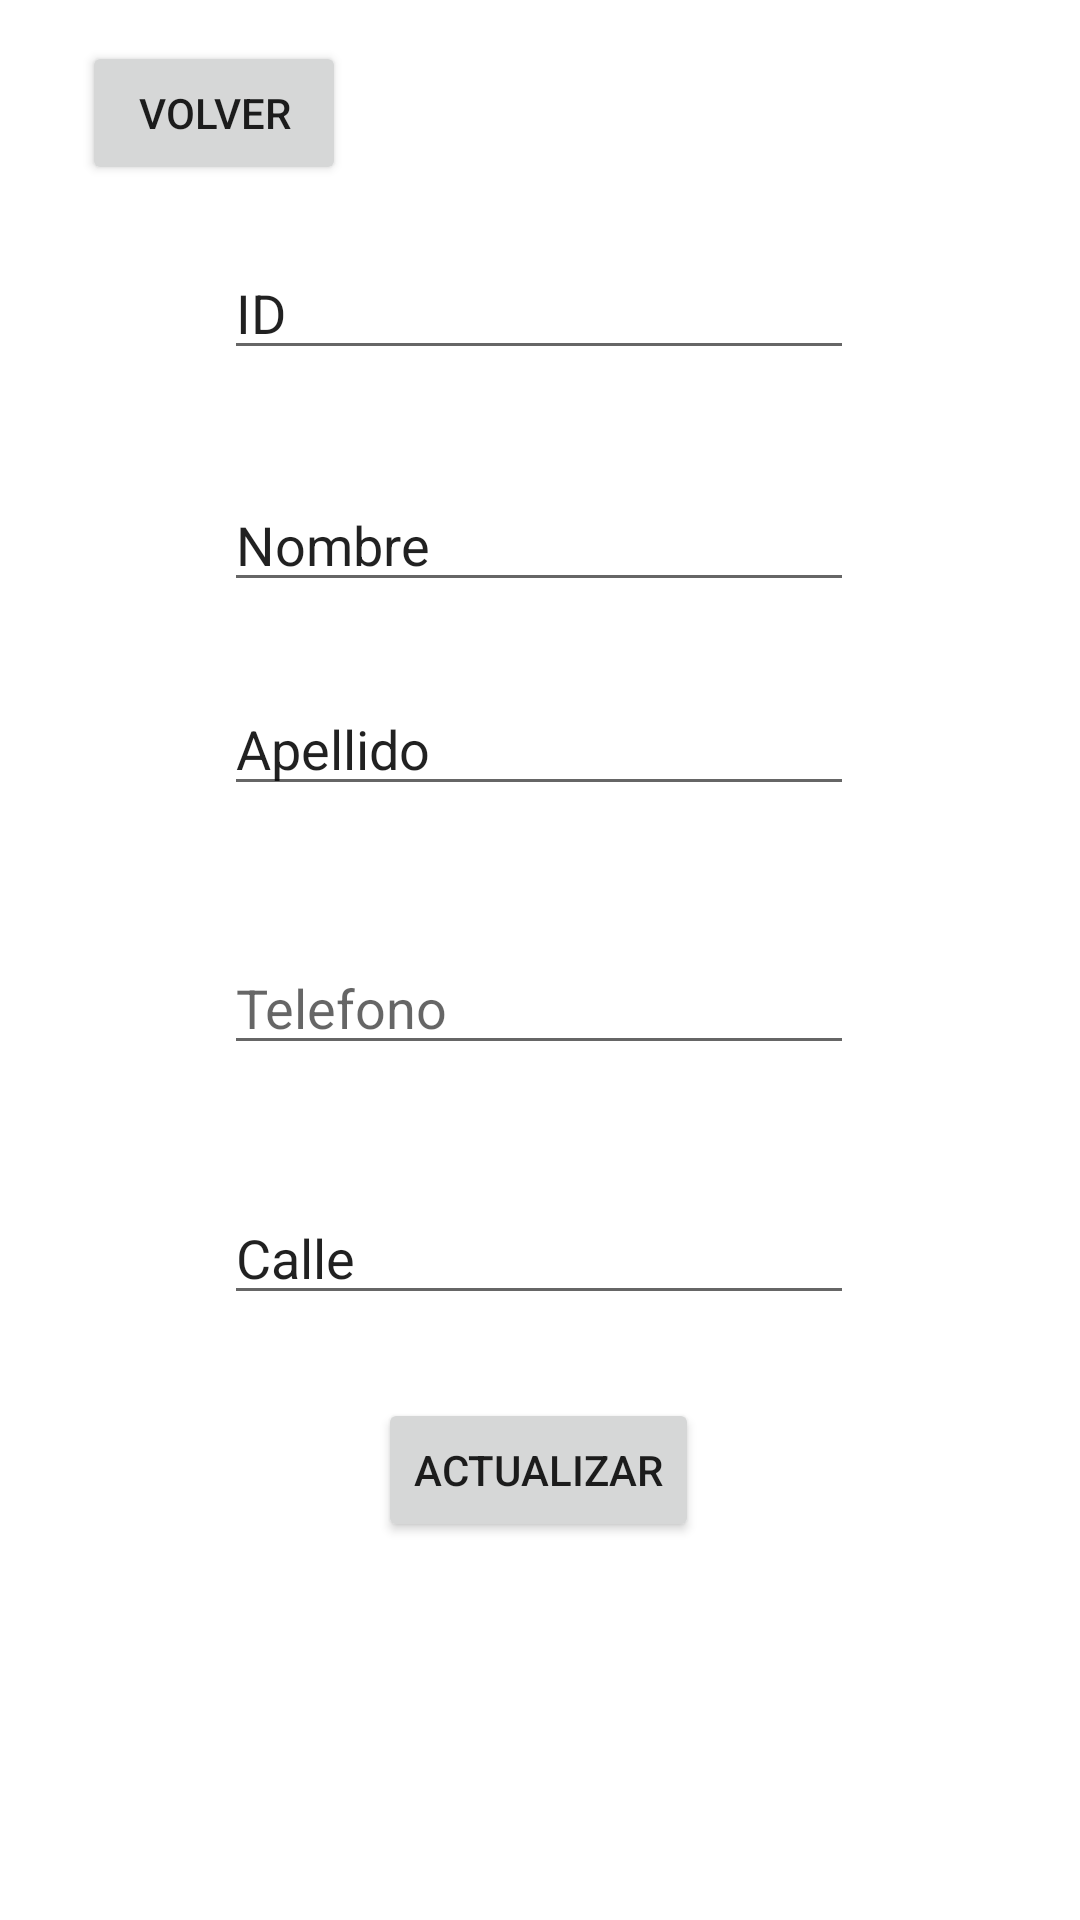

This screen was rendered from an Android layout file. Write that file and the resources it references.
<!-- AndroidManifest.xml: application theme Theme.ED -->
<!-- res/layout/activity_bd_actualizar.xml -->
<?xml version="1.0" encoding="utf-8"?>
<androidx.constraintlayout.widget.ConstraintLayout xmlns:android="http://schemas.android.com/apk/res/android"
    xmlns:app="http://schemas.android.com/apk/res-auto"
    xmlns:tools="http://schemas.android.com/tools"
    android:layout_width="match_parent"
    android:layout_height="match_parent"
    tools:context=".DB_Actualizar">

    <Button
        android:id="@+id/volver2"
        android:layout_width="wrap_content"
        android:layout_height="wrap_content"
        android:text="VOLVER"
        app:layout_constraintBottom_toBottomOf="parent"
        app:layout_constraintEnd_toEndOf="parent"
        app:layout_constraintHorizontal_bias="0.1"
        app:layout_constraintStart_toStartOf="parent"
        app:layout_constraintTop_toTopOf="parent"
        app:layout_constraintVertical_bias="0.023" />

    <EditText
        android:id="@+id/calle2"
        android:layout_width="wrap_content"
        android:layout_height="wrap_content"
        android:ems="10"
        android:inputType="text"
        android:text="Calle"
        app:layout_constraintBottom_toBottomOf="parent"
        app:layout_constraintEnd_toEndOf="parent"
        app:layout_constraintHorizontal_bias="0.497"
        app:layout_constraintStart_toStartOf="parent"
        app:layout_constraintTop_toTopOf="parent"
        app:layout_constraintVertical_bias="0.663" />

    <EditText
        android:id="@+id/telefono"
        android:layout_width="wrap_content"
        android:layout_height="wrap_content"
        android:ems="10"
        android:hint="Telefono"
        android:inputType="numberSigned"
        app:layout_constraintBottom_toBottomOf="parent"
        app:layout_constraintEnd_toEndOf="parent"
        app:layout_constraintHorizontal_bias="0.497"
        app:layout_constraintStart_toStartOf="parent"
        app:layout_constraintTop_toTopOf="parent"
        app:layout_constraintVertical_bias="0.524" />

    <EditText
        android:id="@+id/apellido"
        android:layout_width="wrap_content"
        android:layout_height="wrap_content"
        android:ems="10"
        android:inputType="text"
        android:text="Apellido"
        app:layout_constraintBottom_toBottomOf="parent"
        app:layout_constraintEnd_toEndOf="parent"
        app:layout_constraintHorizontal_bias="0.497"
        app:layout_constraintStart_toStartOf="parent"
        app:layout_constraintTop_toTopOf="parent"
        app:layout_constraintVertical_bias="0.38" />

    <EditText
        android:id="@+id/nombre"
        android:layout_width="wrap_content"
        android:layout_height="wrap_content"
        android:ems="10"
        android:inputType="text"
        android:text="Nombre"
        app:layout_constraintBottom_toBottomOf="parent"
        app:layout_constraintEnd_toEndOf="parent"
        app:layout_constraintHorizontal_bias="0.497"
        app:layout_constraintStart_toStartOf="parent"
        app:layout_constraintTop_toTopOf="parent"
        app:layout_constraintVertical_bias="0.266" />

    <Button
        android:id="@+id/Actualizar"
        android:layout_width="wrap_content"
        android:layout_height="wrap_content"
        android:text="ACTUALIZAR"
        app:layout_constraintBottom_toBottomOf="parent"
        app:layout_constraintEnd_toEndOf="parent"
        app:layout_constraintHorizontal_bias="0.498"
        app:layout_constraintStart_toStartOf="parent"
        app:layout_constraintTop_toTopOf="parent"
        app:layout_constraintVertical_bias="0.787" />

    <EditText
        android:id="@+id/editTextText3"
        android:layout_width="wrap_content"
        android:layout_height="wrap_content"
        android:ems="10"
        android:inputType="text"
        android:text="ID"
        app:layout_constraintBottom_toBottomOf="parent"
        app:layout_constraintEnd_toEndOf="parent"
        app:layout_constraintHorizontal_bias="0.497"
        app:layout_constraintStart_toStartOf="parent"
        app:layout_constraintTop_toTopOf="parent"
        app:layout_constraintVertical_bias="0.137" />

</androidx.constraintlayout.widget.ConstraintLayout>
<!-- resources referenced by this layout -->
<resources>
  <style name="Theme.ED" parent="Theme.MaterialComponents.DayNight.DarkActionBar">
          
          <item name="colorPrimary">@color/purple_500</item>
          <item name="colorPrimaryVariant">@color/purple_700</item>
          <item name="colorOnPrimary">@color/white</item>
          
          <item name="colorSecondary">@color/teal_200</item>
          <item name="colorSecondaryVariant">@color/teal_700</item>
          <item name="colorOnSecondary">@color/black</item>
          
          <item name="android:statusBarColor">?attr/colorPrimaryVariant</item>
          
      </style>
  <!-- not gathered from this repository: default colours our renderer supplied (Android Studio template values) -->
  <color name="purple_500">#FF6200EE</color>
  <color name="purple_700">#FF3700B3</color>
  <color name="teal_200">#FF03DAC5</color>
  <color name="teal_700">#FF018786</color>
  <color name="black">#FF000000</color>
  <color name="white">#FFFFFFFF</color>
</resources>
